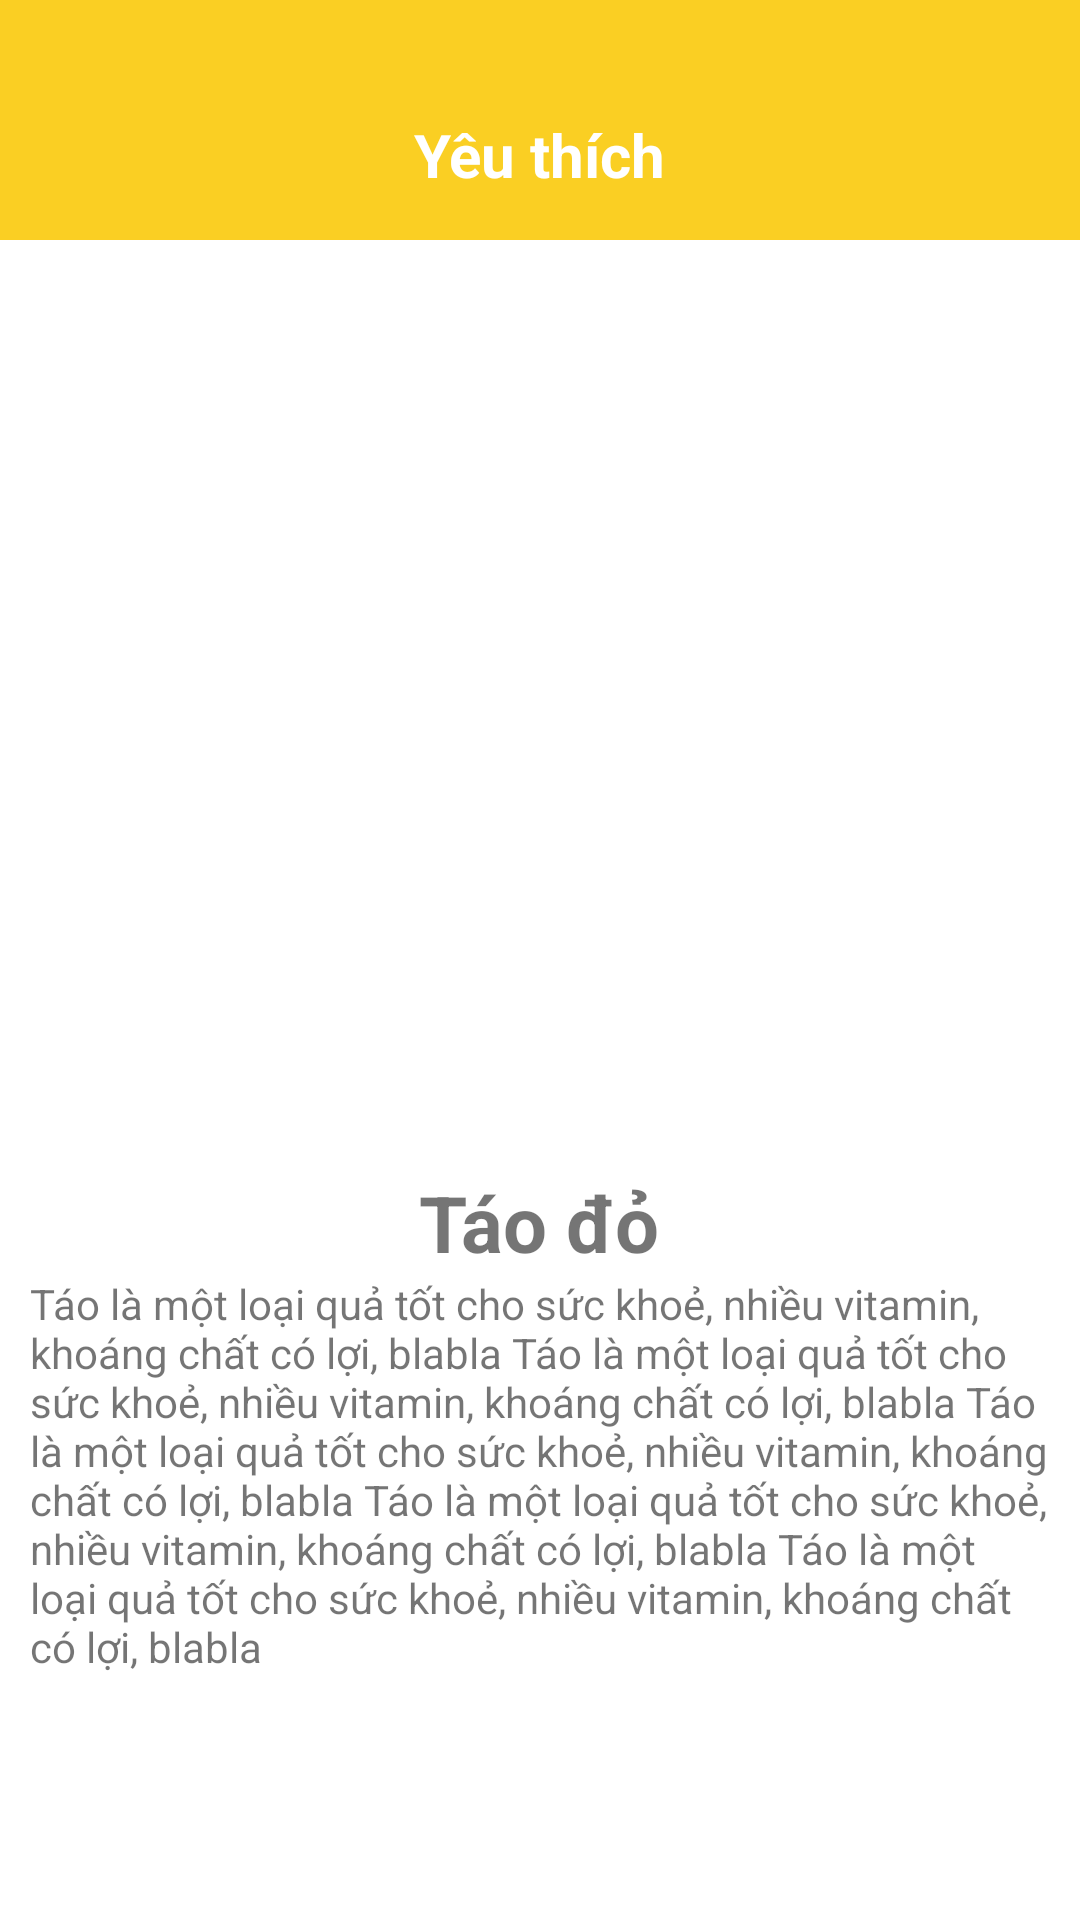

Android layout source for this screen:
<!-- AndroidManifest.xml: application theme Theme.AppBanHangAndroid -->
<!-- res/layout/fragment_favorite_screen.xml -->
<?xml version="1.0" encoding="utf-8"?>
<FrameLayout xmlns:android="http://schemas.android.com/apk/res/android"
    xmlns:tools="http://schemas.android.com/tools"
    android:layout_width="match_parent"
    android:layout_height="match_parent"
    tools:context=".fragments.FavoriteScreen">

    <LinearLayout
        android:layout_width="match_parent"
        android:layout_height="match_parent"
        android:orientation="vertical"
        android:padding="18dp"
        android:background="#FACF23">
    <TextView
        android:layout_width="wrap_content"
        android:layout_height="wrap_content"
        android:textColor="@color/white"
        android:textSize="20dp"
        android:textStyle="bold"
        android:layout_gravity="center"
        android:layout_marginTop="20dp"
        android:text="Yêu thích" />
    </LinearLayout>

    <ScrollView
        android:layout_width="match_parent"
        android:layout_height="wrap_content"
        android:padding="10dp"
        android:scrollbars="none"
        android:background="@color/white"
        android:layout_marginTop="80dp">
        <LinearLayout
            android:layout_width="match_parent"
            android:layout_height="wrap_content"
            android:orientation="vertical">
            <LinearLayout
                android:layout_width="match_parent"
                android:layout_height="wrap_content"
                android:gravity="center"
                android:orientation="vertical">
                <ImageView
                    android:layout_width="300dp"
                    android:layout_height="300dp"
                    android:src="@drawable/taodo"/>
                <TextView
                    android:layout_width="wrap_content"
                    android:layout_height="wrap_content"
                    android:text="Táo đỏ"
                    android:textStyle="bold"
                    android:textSize="26dp"/>
                <TextView
                    android:layout_width="match_parent"
                    android:layout_height="match_parent"
                    android:text="Táo là một loại quả tốt cho sức khoẻ, nhiều vitamin, khoáng chất có lợi, blabla Táo là một loại quả tốt cho sức khoẻ, nhiều vitamin, khoáng chất có lợi, blabla Táo là một loại quả tốt cho sức khoẻ, nhiều vitamin, khoáng chất có lợi, blabla Táo là một loại quả tốt cho sức khoẻ, nhiều vitamin, khoáng chất có lợi, blabla Táo là một loại quả tốt cho sức khoẻ, nhiều vitamin, khoáng chất có lợi, blabla"
                />
            </LinearLayout>
            <LinearLayout
                android:layout_width="match_parent"
                android:layout_height="wrap_content"
                android:gravity="center"
                android:layout_marginTop="20dp"
                android:orientation="vertical">
                <ImageView
                    android:layout_width="300dp"
                    android:layout_height="300dp"
                    android:src="@drawable/taodo"/>
                <TextView
                    android:layout_width="wrap_content"
                    android:layout_height="wrap_content"
                    android:text="Táo đỏ"
                    android:textStyle="bold"
                    android:textSize="26dp"/>
                <TextView
                    android:layout_width="match_parent"
                    android:layout_height="match_parent"
                    android:text="Táo là một loại quả tốt cho sức khoẻ, nhiều vitamin, khoáng chất có lợi, blabla Táo là một loại quả tốt cho sức khoẻ, nhiều vitamin, khoáng chất có lợi, blabla Táo là một loại quả tốt cho sức khoẻ, nhiều vitamin, khoáng chất có lợi, blabla Táo là một loại quả tốt cho sức khoẻ, nhiều vitamin, khoáng chất có lợi, blabla Táo là một loại quả tốt cho sức khoẻ, nhiều vitamin, khoáng chất có lợi, blabla"
                    />
            </LinearLayout>
            <LinearLayout
                android:layout_width="match_parent"
                android:layout_height="wrap_content"
                android:gravity="center"
                android:layout_marginTop="20dp"
                android:orientation="vertical">
                <ImageView
                    android:layout_width="300dp"
                    android:layout_height="300dp"
                    android:src="@drawable/taodo"/>
                <TextView
                    android:layout_width="wrap_content"
                    android:layout_height="wrap_content"
                    android:text="Táo đỏ"
                    android:textStyle="bold"
                    android:textSize="26dp"/>
                <TextView
                    android:layout_width="match_parent"
                    android:layout_height="match_parent"
                    android:text="Táo là một loại quả tốt cho sức khoẻ, nhiều vitamin, khoáng chất có lợi, blabla Táo là một loại quả tốt cho sức khoẻ, nhiều vitamin, khoáng chất có lợi, blabla Táo là một loại quả tốt cho sức khoẻ, nhiều vitamin, khoáng chất có lợi, blabla Táo là một loại quả tốt cho sức khoẻ, nhiều vitamin, khoáng chất có lợi, blabla Táo là một loại quả tốt cho sức khoẻ, nhiều vitamin, khoáng chất có lợi, blabla"
                    />
            </LinearLayout>
        </LinearLayout>
    </ScrollView>

</FrameLayout>
<!-- resources referenced by this layout -->
<resources>
  <style name="Theme.AppBanHangAndroid" parent="Base.Theme.AppBanHangAndroid" />
  <style name="Base.Theme.AppBanHangAndroid" parent="Theme.AppCompat.Light.NoActionBar">
          
          
      </style>
  <!-- not gathered from this repository: default colours our renderer supplied (Android Studio template values) -->
  <color name="white">#FFFFFFFF</color>
</resources>
